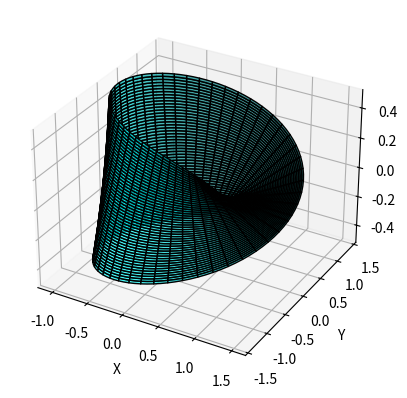

Source code (Python):
import numpy as np
import matplotlib.pyplot as plt
from mpl_toolkits.mplot3d import Axes3D

# Set up u and v parameters
u = np.linspace(0, 2 * np.pi, 100)
v = np.linspace(-1, 1, 50)
u, v = np.meshgrid(u, v)

# Parametric equations for the Mobius strip
x = (1 + v/2 * np.cos(u / 2)) * np.cos(u)
y = (1 + v/2 * np.cos(u / 2)) * np.sin(u)
z = v / 2 * np.sin(u / 2)

# Plotting the Mobius strip
fig = plt.figure()
ax = fig.add_subplot(111, projection='3d')
ax.plot_surface(x, y, z, color='cyan', edgecolor='k', alpha=0.7)

# Set labels
ax.set_xlabel('X')
ax.set_ylabel('Y')
ax.set_zlabel('Z')

# Show the plot
plt.show()